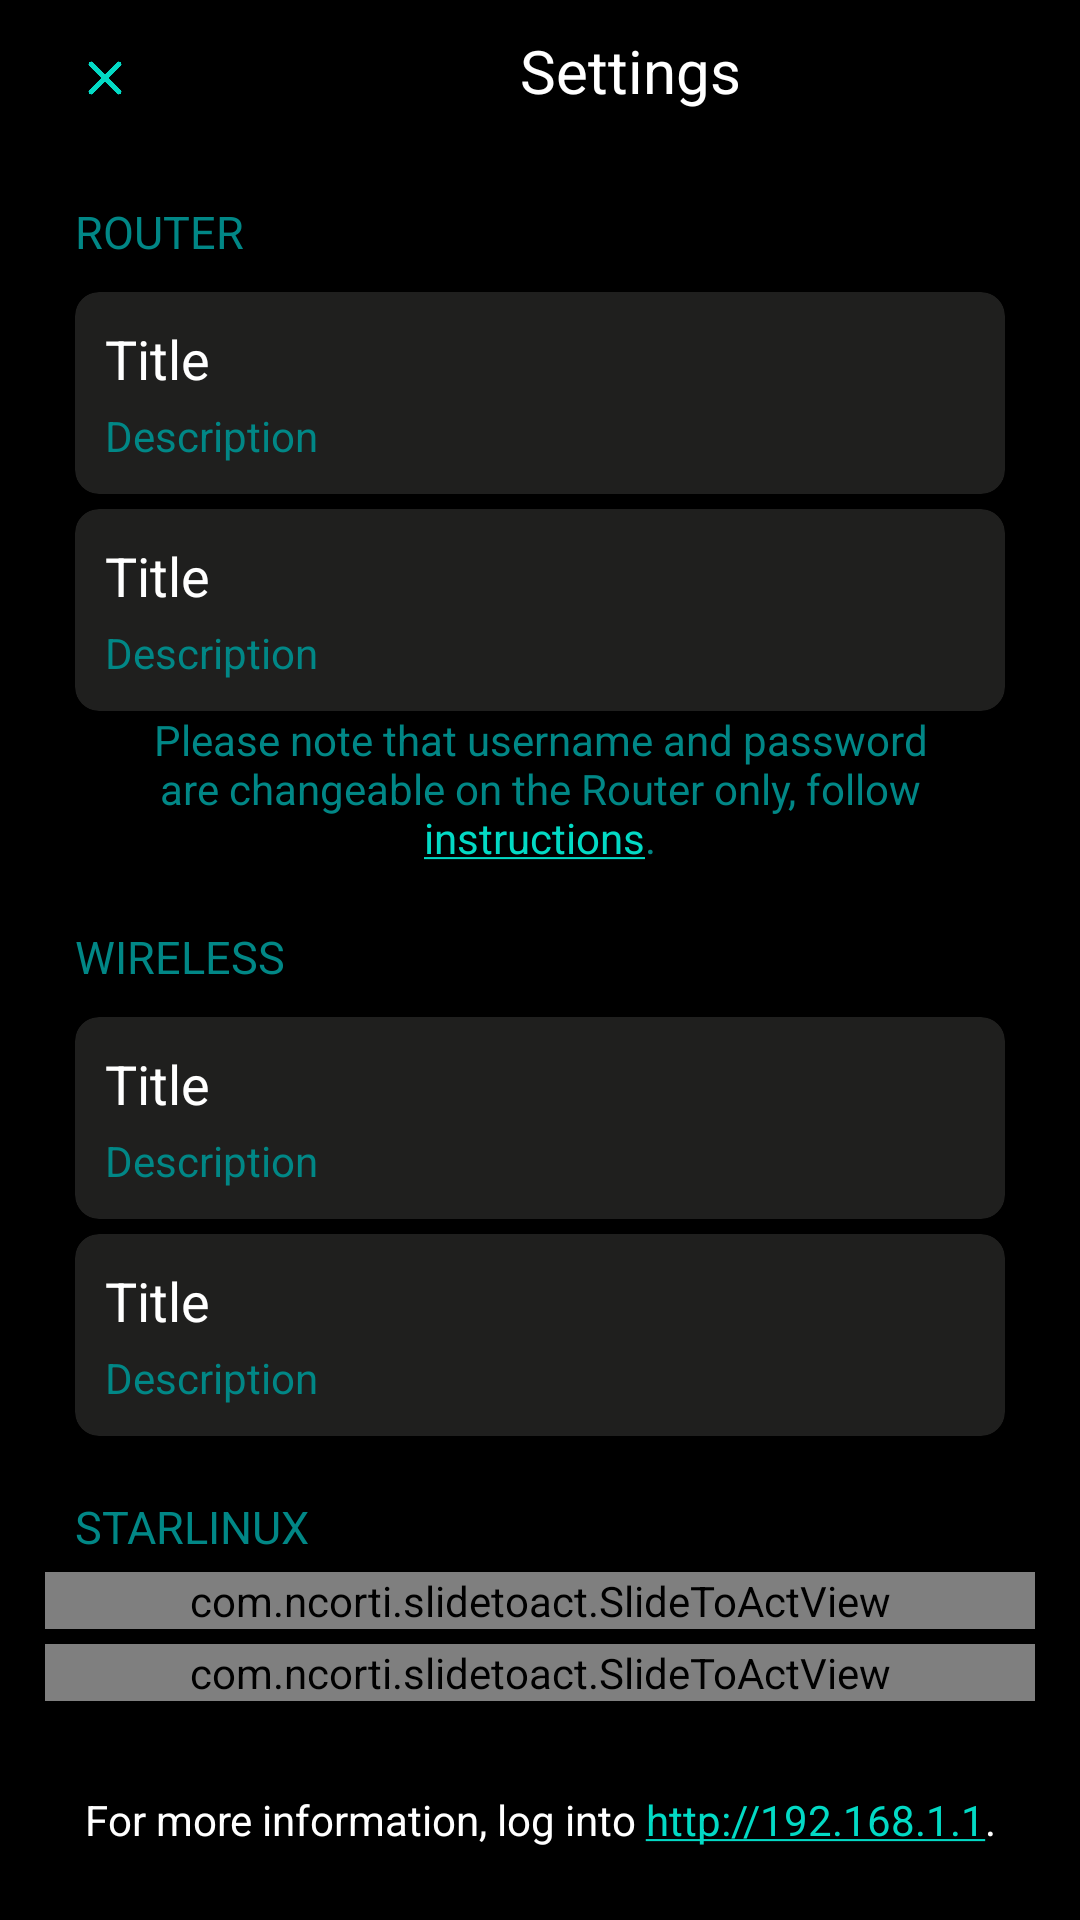

Write the Android layout XML for this screen, with the resource values it uses.
<!-- AndroidManifest.xml: application theme Theme.PiStarlink -->
<!-- res/layout/fragment_settings.xml -->
<?xml version="1.0" encoding="utf-8"?>
<androidx.constraintlayout.widget.ConstraintLayout
    xmlns:android="http://schemas.android.com/apk/res/android"
    xmlns:app="http://schemas.android.com/apk/res-auto"
    xmlns:tools="http://schemas.android.com/tools"
    android:background="@color/black"
    android:layout_width="match_parent"
    android:layout_height="match_parent"
    tools:context=".MainActivity">

    <LinearLayout
        android:layout_width="match_parent"
        android:layout_height="wrap_content"
        android:orientation="vertical"
        android:layout_marginTop="10sp"
        android:layout_marginLeft="10sp"
        android:layout_marginRight="10sp"
        app:layout_constraintEnd_toEndOf="parent"
        app:layout_constraintStart_toStartOf="parent"
        app:layout_constraintTop_toTopOf="parent">


        <LinearLayout
            android:layout_width="match_parent"
            android:layout_height="match_parent"
            android:orientation="horizontal">

            <ImageView
                android:id="@+id/exit_image"
                android:layout_marginTop="5dp"
                android:layout_width="50dp"
                android:layout_height="match_parent"
                android:src="@drawable/cross"
                app:tint="@color/teal_200" />

            <TextView
                android:id="@+id/title_sbc_info"
                android:layout_width="300dp"
                android:layout_height="wrap_content"
                android:textAlignment="center"
                android:text="@string/settings_section_name"
                android:textColor="@color/white"
                android:textSize="20sp" />

        </LinearLayout>

        <LinearLayout
            android:layout_width="match_parent"
            android:layout_height="0dp"
            android:layout_marginTop="20sp"
            android:layout_marginLeft="5sp"
            android:layout_marginRight="5sp"
            android:layout_weight="1"
            android:orientation="vertical" >


            <ScrollView
                android:layout_width="match_parent"
                android:layout_height="wrap_content">

                <LinearLayout
                    android:layout_width="match_parent"
                    android:layout_height="wrap_content"
                    android:orientation="vertical" >

                    <TextView
                        android:id="@+id/router_title"
                        android:layout_width="match_parent"
                        android:layout_height="wrap_content"
                        android:layout_marginStart="10sp"
                        android:layout_marginTop="10sp"
                        android:text="@string/router"
                        android:textColor="@color/teal_700"
                        android:textSize="15sp" />

                    <include
                        android:id="@+id/card_layout_router_username"
                        android:layout_width="match_parent"
                        android:layout_height="match_parent"
                        android:layout_marginTop="10sp"
                        android:layout_marginStart="10sp"
                        android:layout_marginEnd="10sp"
                        layout="@layout/layout_card_editable" />

                    <include
                        android:id="@+id/card_layout_router_password"
                        android:layout_width="match_parent"
                        android:layout_height="match_parent"
                        android:layout_marginTop="5sp"
                        android:layout_marginStart="10sp"
                        android:layout_marginEnd="10sp"
                        layout="@layout/layout_card_editable" />

                    <TextView
                        android:id="@+id/textView2"
                        android:layout_width="match_parent"
                        android:layout_height="wrap_content"
                        android:textColor="@color/teal_700"
                        android:textAlignment="center"
                        android:layout_marginLeft="10sp"
                        android:layout_marginRight="10sp"
                        android:linksClickable="true"
                        android:autoLink="web"
                        android:text="@string/Changeable_credentials" />

                    <TextView
                        android:id="@+id/wireless_title"
                        android:layout_width="match_parent"
                        android:layout_height="wrap_content"
                        android:layout_marginStart="10sp"
                        android:layout_marginTop="20sp"
                        android:text="@string/wireless"
                        android:textColor="@color/teal_700"
                        android:textSize="15sp" />

                    <include
                        android:id="@+id/card_layout_wireless_ssid"
                        android:layout_width="match_parent"
                        android:layout_height="match_parent"
                        android:layout_marginTop="10sp"
                        android:layout_marginStart="10sp"
                        android:layout_marginEnd="10sp"
                        layout="@layout/layout_card_editable" />

                    <include
                        android:id="@+id/card_layout_wireless_password"
                        android:layout_width="match_parent"
                        android:layout_height="match_parent"
                        android:layout_marginTop="5sp"
                        android:layout_marginStart="10sp"
                        android:layout_marginEnd="10sp"
                        layout="@layout/layout_card_editable" />

                    <TextView
                        android:id="@+id/pistarlink_title"
                        android:layout_width="match_parent"
                        android:layout_height="wrap_content"
                        android:layout_marginTop="20sp"
                        android:layout_marginStart="10sp"
                        android:text="@string/pi_starlink"
                        android:textColor="@color/teal_700"
                        android:textSize="15sp" />

                    <com.ncorti.slidetoact.SlideToActView
                        android:id="@+id/router_reboot_slide"
                        android:layout_marginTop="5sp"
                        android:elevation="6dp"
                        app:area_margin="3dp"
                        app:border_radius="4dp"
                        android:layout_width="match_parent"
                        app:inner_color="@color/white"
                        app:outer_color="@color/teal_900"
                        android:layout_height="wrap_content"
                        android:textAlignment="textEnd"
                        app:bounce_on_start="false"
                        app:text="Slide to Reboot" />

                    <com.ncorti.slidetoact.SlideToActView
                        android:id="@+id/router_factory_reset_slide"
                        android:layout_marginTop="5sp"
                        android:elevation="6dp"
                        app:area_margin="3dp"
                        app:border_radius="4dp"
                        android:layout_width="match_parent"
                        app:inner_color="@color/white"
                        app:outer_color="@color/teal_900"
                        android:layout_height="wrap_content"
                        android:textAlignment="textEnd"
                        app:bounce_on_start="false"
                        app:text="Slide to Factory Reset" />

                    <TextView
                        android:id="@+id/textView"
                        android:layout_marginTop="30sp"
                        android:layout_width="wrap_content"
                        android:layout_height="wrap_content"
                        android:textAlignment="center"
                        android:layout_gravity="center"
                        android:textColor="@color/white"
                        android:autoLink="web"
                        android:text="@string/router_page"
                        android:linksClickable="true" />

                </LinearLayout>

            </ScrollView>

        </LinearLayout>

    </LinearLayout>

</androidx.constraintlayout.widget.ConstraintLayout>
<!-- res/layout/layout_card_editable.xml (included above) -->
<?xml version="1.0" encoding="utf-8"?>
<androidx.cardview.widget.CardView xmlns:android="http://schemas.android.com/apk/res/android"
    xmlns:app="http://schemas.android.com/apk/res-auto"
    android:layout_width="match_parent"
    android:layout_height="wrap_content"
    xmlns:tools="http://schemas.android.com/tools"
    android:layout_margin="5dp"
    app:cardCornerRadius="8dp"
    app:cardElevation="4dp"
    app:cardBackgroundColor="@color/teal_900">

    <LinearLayout
        android:layout_width="match_parent"
        android:layout_height="wrap_content"
        android:orientation="horizontal">

        <LinearLayout
            android:layout_width="0dp"
            android:layout_height="wrap_content"
            android:orientation="vertical"
            android:padding="10dp"
            android:layout_weight="1">

        <TextView
            android:id="@+id/card_title"
            android:layout_width="wrap_content"
            android:layout_height="wrap_content"
            android:text="@string/title_card_name"
            android:textColor="@color/white"
            android:textSize="18sp" />

        <EditText
            android:id="@+id/card_description"
            android:layout_width="wrap_content"
            android:layout_height="wrap_content"
            android:layout_marginTop="4dp"
            android:text="@string/description_card_name"
            android:textColor="@color/teal_700"
            android:textSize="14sp"
            android:inputType="text|textNoSuggestions"
            android:background="@null" />

    </LinearLayout>

    <ImageView
        android:id="@+id/close_value_image"
        android:visibility="gone"
        android:layout_width="20sp"
        android:layout_height="20sp"
        android:layout_gravity="center_vertical"
        android:layout_marginEnd="30dp"
        app:srcCompat="@drawable/close"
        app:tint="@color/white" />

    <ImageView
        android:id="@+id/edit_value_image"
        android:layout_width="20sp"
        android:layout_height="20sp"
        android:layout_gravity="center_vertical"
        android:layout_marginEnd="16dp"
        app:srcCompat="@drawable/pen"
        app:tint="@color/white" />
</LinearLayout>

</androidx.cardview.widget.CardView>
<!-- resources referenced by this layout -->
<resources>
  <color name="black">#FF000000</color>
  <color name="teal_200">#FF03DAC5</color>
  <color name="teal_700">#FF018786</color>
  <color name="teal_900">#1f1f1e</color>
  <color name="white">#FFFFFFFF</color>
  <!-- drawable close: png bitmap (drawable, 5025 bytes) -->
  <!-- drawable cross: png bitmap (drawable, 4147 bytes) -->
  <string name="Changeable_credentials">Please note that username and password are changeable on the Router only, follow <a href="https://openwrt.org/docs/guide-user/troubleshooting/root_password_reset">instructions</a>.</string>
  <string name="description_card_name">Description</string>
  <string name="pi_starlink">STARLINUX</string>
  <string name="router">ROUTER</string>
  <string name="router_page">For more information, log into <a href="http://192.168.1.1">http://192.168.1.1</a>.</string>
  <string name="settings_section_name">Settings</string>
  <string name="title_card_name">Title</string>
  <string name="wireless">WIRELESS</string>
  <style name="Theme.PiStarlink" parent="Theme.MaterialComponents.DayNight.DarkActionBar">
          
          <item name="colorPrimary">@color/purple_500</item>
          <item name="colorPrimaryVariant">@color/purple_700</item>
          <item name="colorOnPrimary">@color/white</item>
          
          <item name="colorSecondary">@color/teal_200</item>
          <item name="colorSecondaryVariant">@color/teal_700</item>
          <item name="colorOnSecondary">@color/black</item>
          
          <item name="android:statusBarColor">?attr/colorPrimaryVariant</item>
          
      </style>
  <color name="purple_500">#FF6200EE</color>
  <color name="purple_700">#FF3700B3</color>
</resources>
